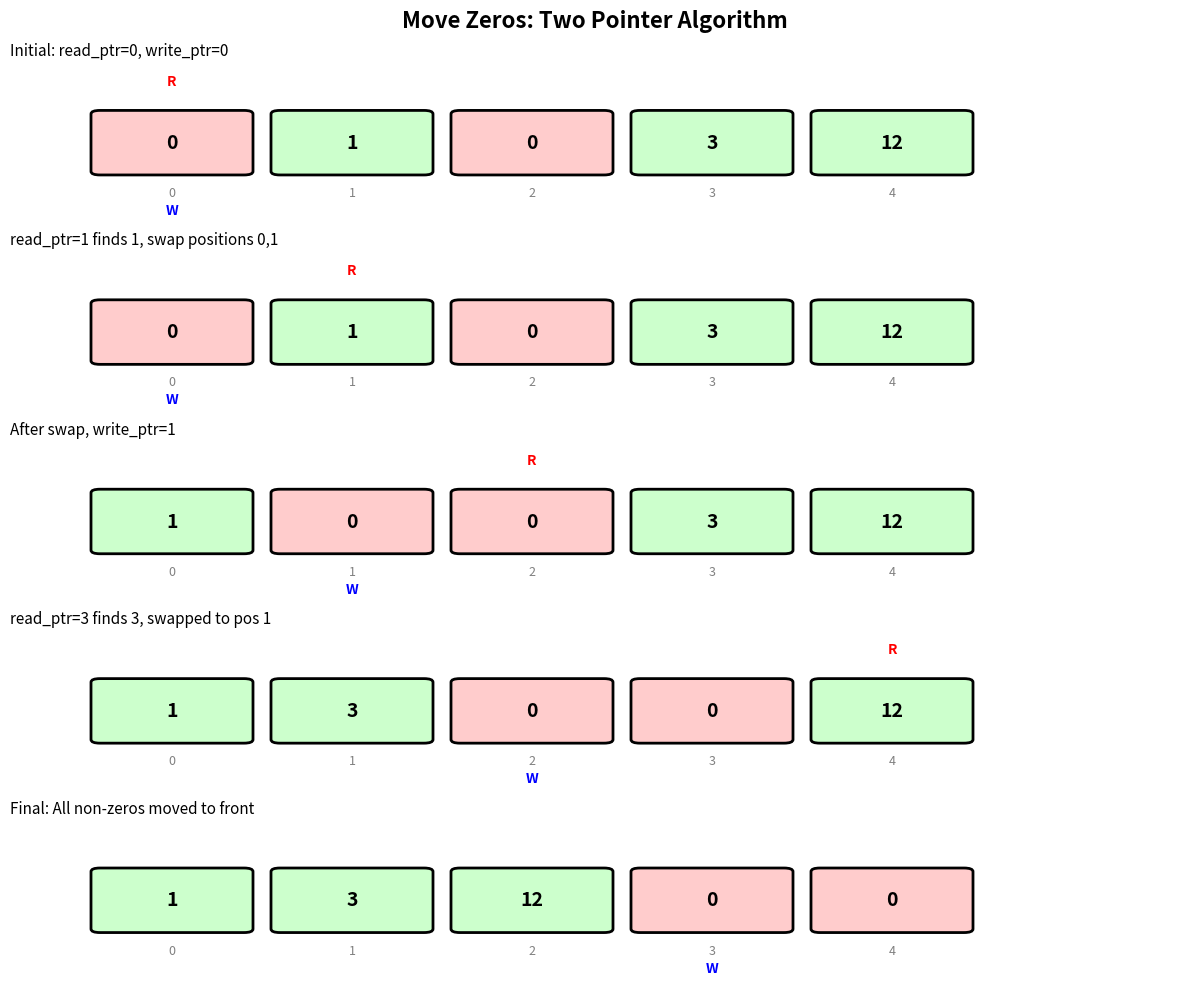

This chart was generated by the following Python code: (Note: this script raises an exception after producing the figure.)
import matplotlib.pyplot as plt
import matplotlib.patches as patches

fig, axes = plt.subplots(5, 1, figsize=(12, 10))
fig.suptitle('Move Zeros: Two Pointer Algorithm', fontsize=16, fontweight='bold')

states = [
    ([0, 1, 0, 3, 12], 0, 0, "Initial: read_ptr=0, write_ptr=0"),
    ([0, 1, 0, 3, 12], 1, 0, "read_ptr=1 finds 1, swap positions 0,1"),
    ([1, 0, 0, 3, 12], 2, 1, "After swap, write_ptr=1"),
    ([1, 3, 0, 0, 12], 4, 2, "read_ptr=3 finds 3, swapped to pos 1"),
    ([1, 3, 12, 0, 0], 5, 3, "Final: All non-zeros moved to front"),
]

for ax, (arr, read_ptr, write_ptr, desc) in zip(axes, states):
    ax.set_xlim(-0.5, 6)
    ax.set_ylim(-0.5, 1.5)
    ax.axis('off')
    ax.set_title(desc, fontsize=11, loc='left')

    for i, val in enumerate(arr):
        color = '#ffcccc' if val == 0 else '#ccffcc'
        rect = patches.FancyBboxPatch((i, 0), 0.8, 0.8,
                                       boxstyle="round,pad=0.05",
                                       facecolor=color, edgecolor='black', linewidth=2)
        ax.add_patch(rect)
        ax.text(i + 0.4, 0.4, str(val), ha='center', va='center', fontsize=14, fontweight='bold')
        ax.text(i + 0.4, -0.3, str(i), ha='center', va='center', fontsize=9, color='gray')

    if write_ptr < len(arr):
        ax.annotate('W', xy=(write_ptr + 0.4, 0), xytext=(write_ptr + 0.4, -0.6),
                   fontsize=10, ha='center', color='blue', fontweight='bold')
    if read_ptr < len(arr):
        ax.annotate('R', xy=(read_ptr + 0.4, 0.8), xytext=(read_ptr + 0.4, 1.2),
                   fontsize=10, ha='center', color='red', fontweight='bold')

plt.tight_layout()
plt.savefig('/Users/abhinaavramesh/Desktop/GoogleSDE_InterviewPrep/docs/sde-coding/arrays/assets/move-zeros.png',
            dpi=150, bbox_inches='tight', facecolor='white')
plt.close()
print("Generated move-zeros.png")
